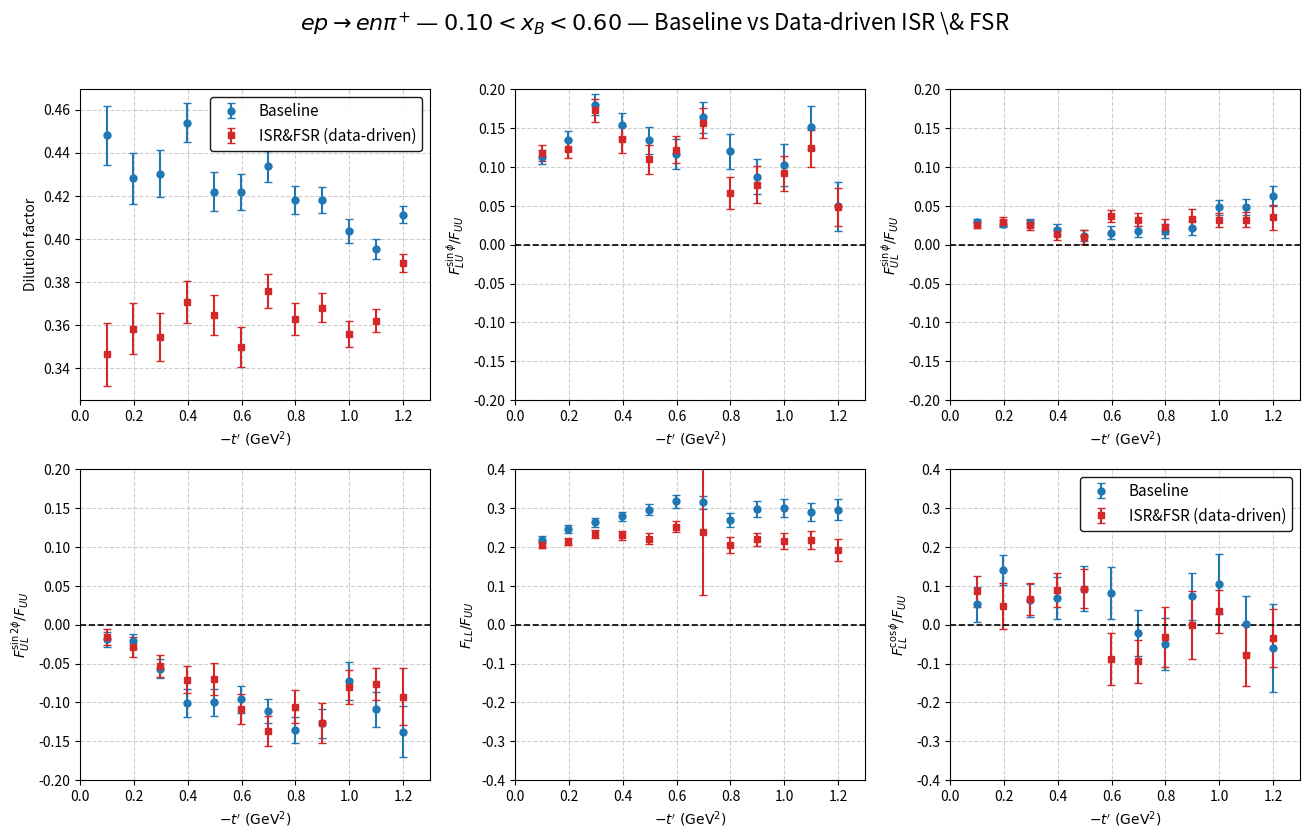
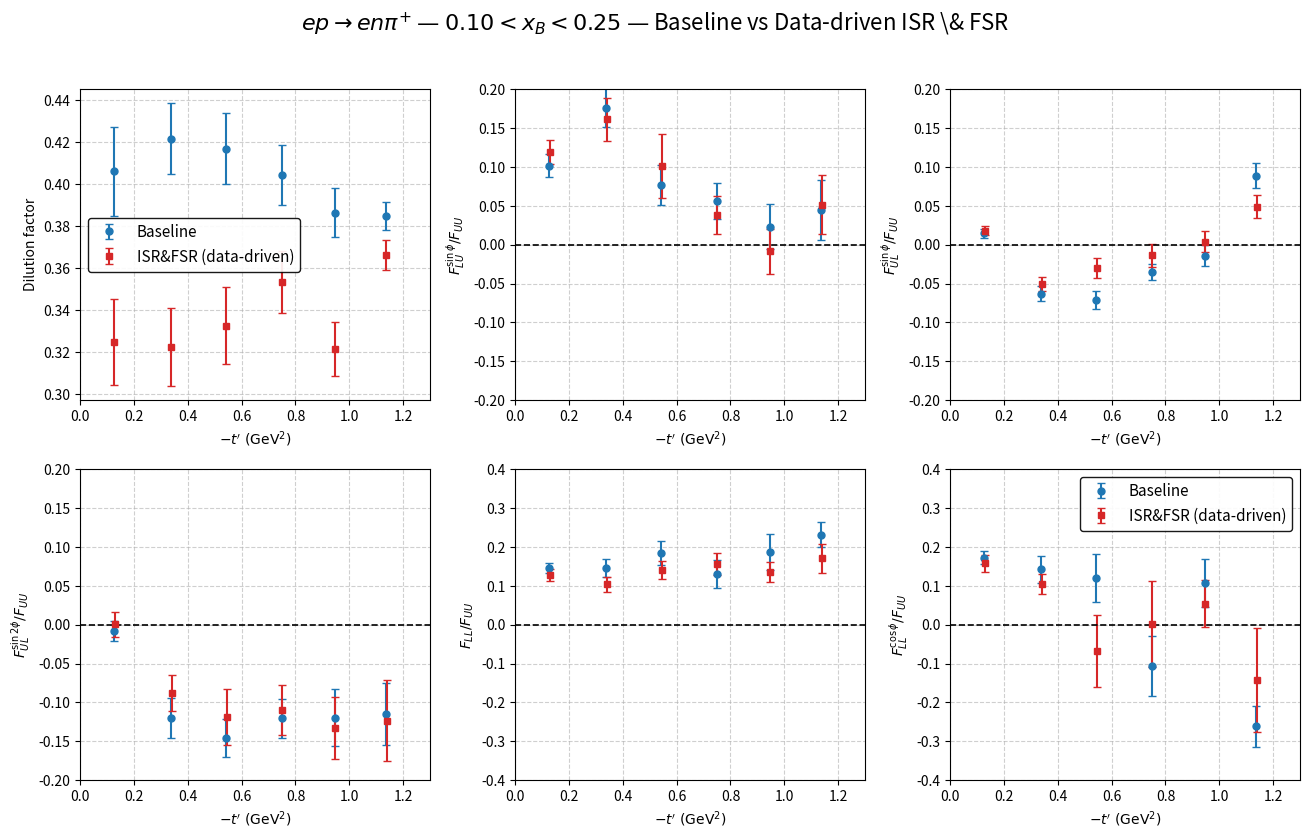
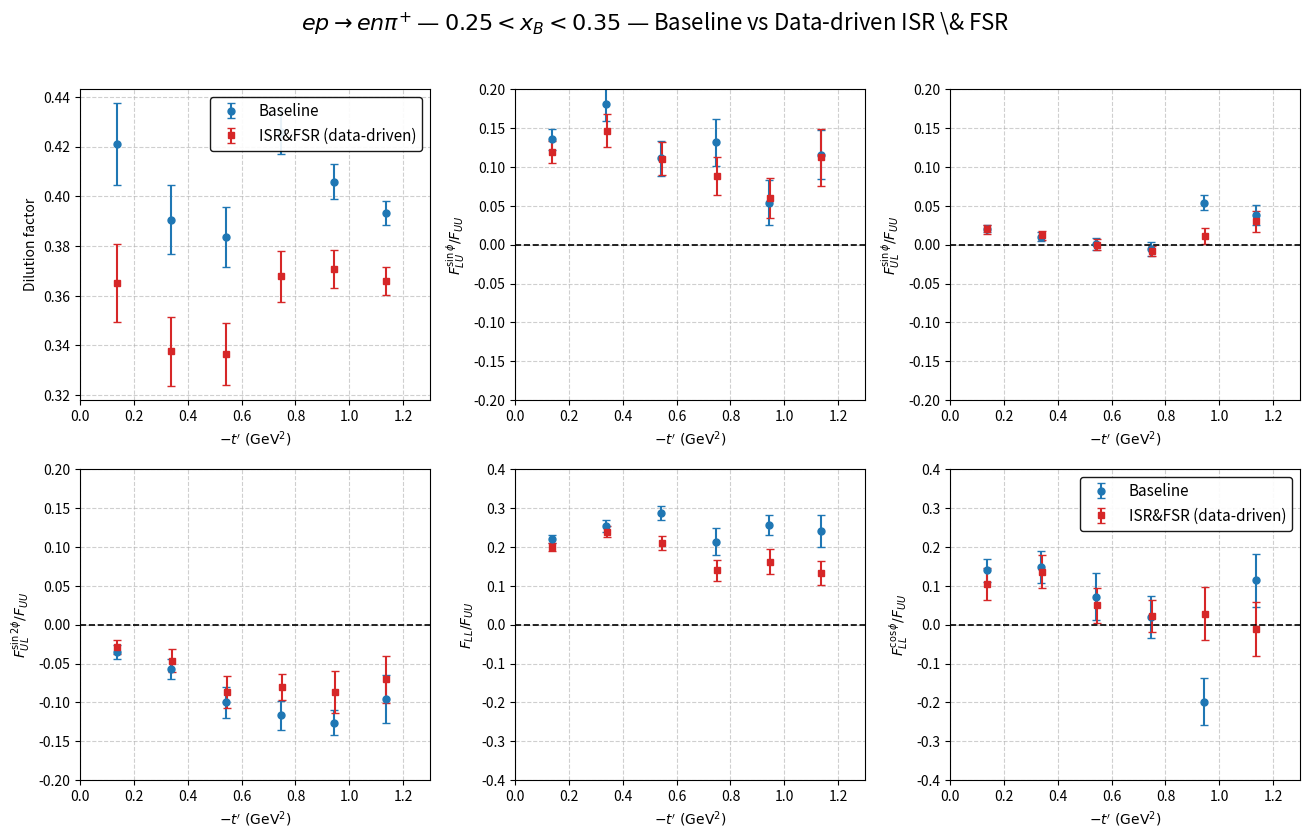
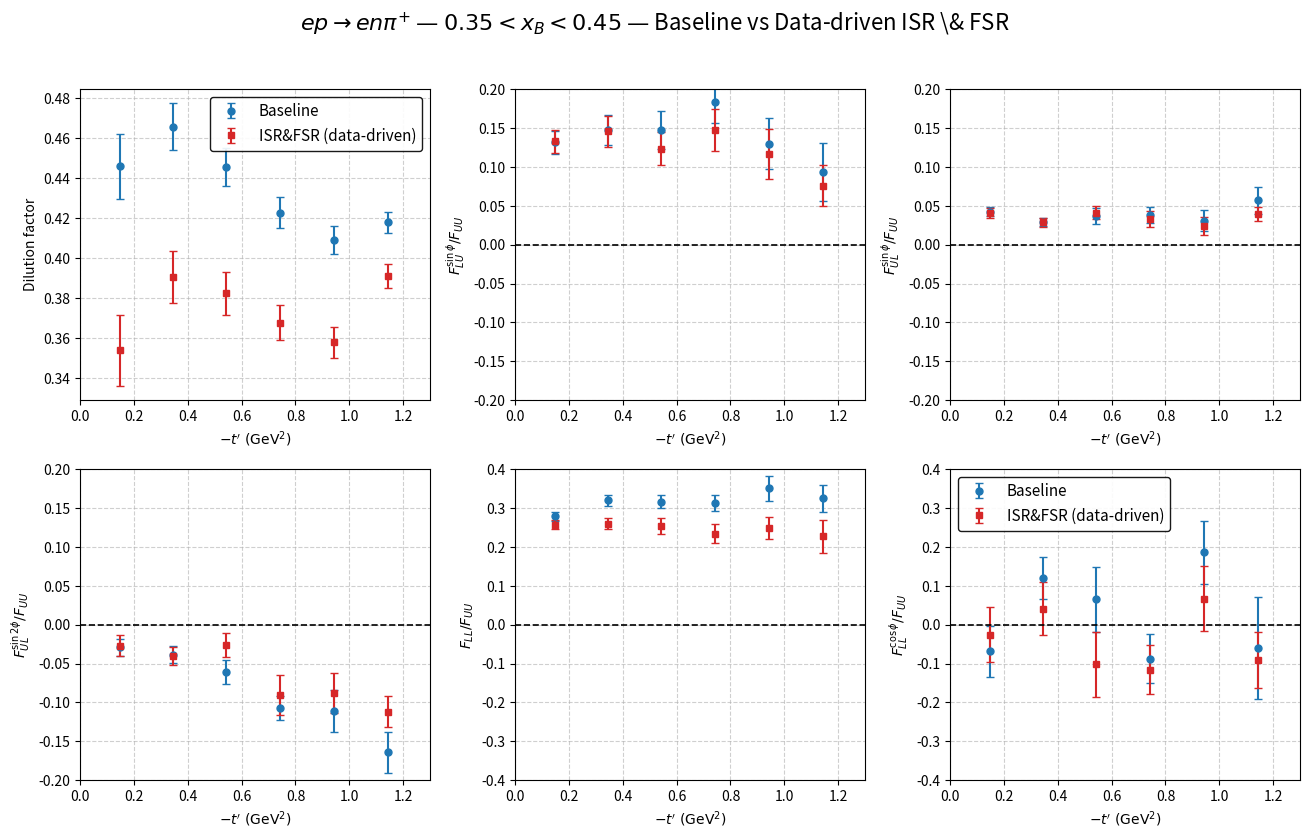
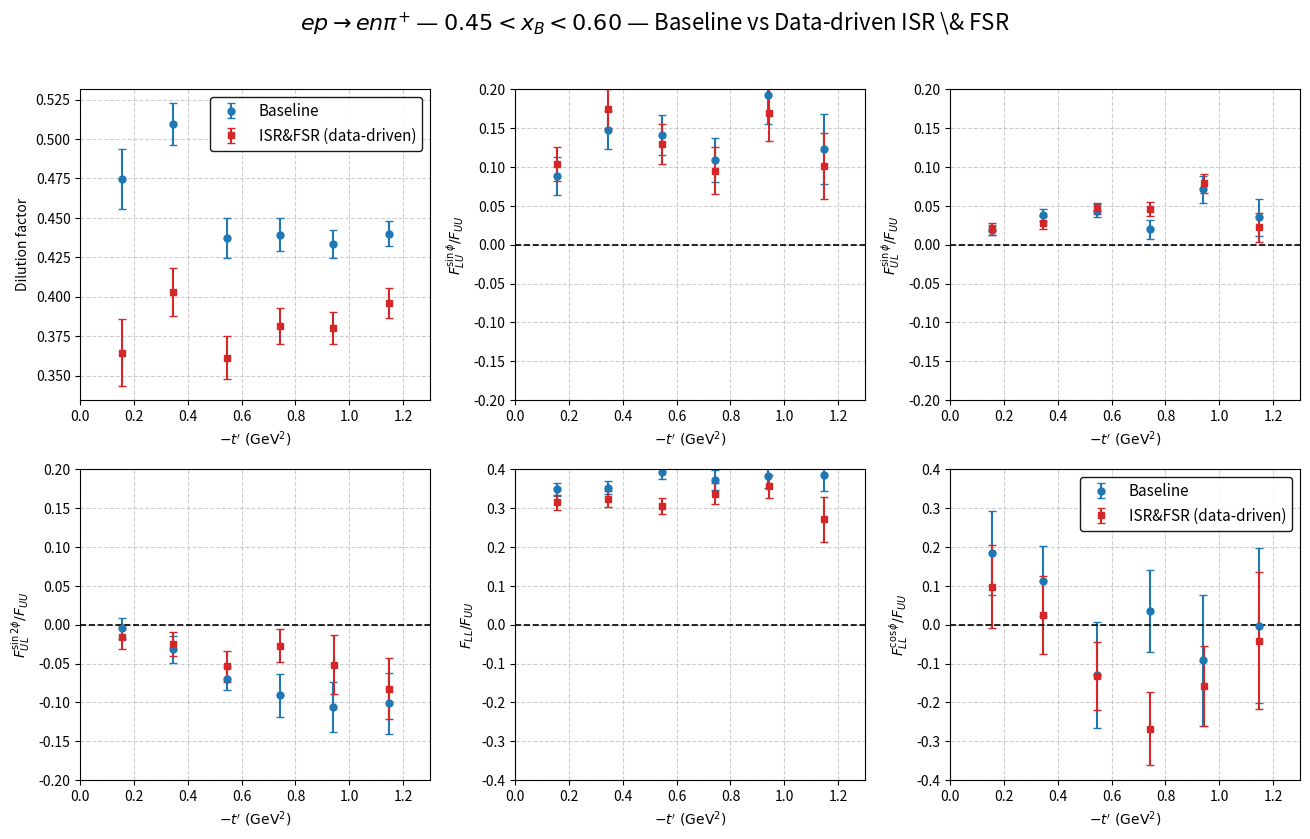

The script that saved these images, in order:
#!/usr/bin/env python3
# -*- coding: utf-8 -*-

import os
import numpy as np
import matplotlib.pyplot as plt

# ─────────────────────────────────────────────────────────────────────
# Styling (matched to your existing script)
# ─────────────────────────────────────────────────────────────────────
COLORS = {
    "Baseline": "tab:blue",
    "ISR&FSR (data-driven)": "tab:red",
}
MARKERS = {
    "Baseline": "o",
    "ISR&FSR (data-driven)": "s",
}
CAPSIZE = 3
MS = 5.0
XLIM_T = (0.0, 1.30)
X_LABEL = r"$-t'\ (\mathrm{GeV}^{2})$"
YLIM_LU = (-0.2, 0.2)   # for F_LU^{sinφ}/F_UU
YLIM_UL = (-0.2, 0.2)   # for F_UL^{sin(nφ)}/F_UU
YLIM_LL = (-0.4, 0.4)   # for F_LL/F_UU, F_LL^{cosφ}/F_UU
TOP_PAD = 0.95

XB_LABELS = {
    "enpiGE":          r"$0.10 < x_{B} < 0.60$",
    "enpiLowxBGE":     r"$0.10 < x_{B} < 0.25$",
    "enpiMidLowxBGE":  r"$0.25 < x_{B} < 0.35$",
    "enpiMidHighxBGE": r"$0.35 < x_{B} < 0.45$",
    "enpiHighxBGE":    r"$0.45 < x_{B} < 0.60$",
}

SAVE_TAG = {
    "enpiGE": "enpi",
    "enpiLowxBGE": "enpiLowxB",
    "enpiMidLowxBGE": "enpiMidLowxB",
    "enpiMidHighxBGE": "enpiMidHighxB",
    "enpiHighxBGE": "enpiHighxB",
}

# ─────────────────────────────────────────────────────────────────────
# Hard-coded results: Baseline (only the needed series)
# Keys: bin tag -> series name -> list of (mean_tprime, value, error)
# ─────────────────────────────────────────────────────────────────────
BASELINE = {
    "enpiGE": {
        "ALUsinphi":  [(-1.197803115, 0.049464713, 0.031327590), (-1.098044225, 0.150939254, 0.028116091), (-0.998790473, 0.102274954, 0.026988067), (-0.898262865, 0.087318183, 0.022732525), (-0.798871919, 0.120066548, 0.022336453), (-0.698371254, 0.163801020, 0.020228346), (-0.598092930, 0.116129631, 0.019367019), (-0.498293899, 0.134479857, 0.017210917), (-0.398142032, 0.154537994, 0.015413382), (-0.297694222, 0.180220998, 0.013498064), (-0.196939681, 0.134451014, 0.012387705), (-0.098145852, 0.112759289, 0.009214206)],
        "AULsinphi":  [(-1.197803115, 0.062549661, 0.012627965), (-1.098044225, 0.048248276, 0.010233643), (-0.998790473, 0.047955803, 0.009556133), (-0.898262865, 0.021241741, 0.008974494), (-0.798871919, 0.017388150, 0.008813469), (-0.698371254, 0.017504146, 0.007033076), (-0.598092930, 0.015411096, 0.008096413), (-0.498293899, 0.011621186, 0.007201904), (-0.398142032, 0.019478677, 0.007152745), (-0.297694222, 0.028272485, 0.005094590), (-0.196939681, 0.027086388, 0.004835624), (-0.098145852, 0.028989192, 0.003488604)],
        "AULsin2phi":[(-1.197803115, -0.137943071, 0.032915315), (-1.098044225, -0.108747734, 0.022700174), (-0.998790473, -0.072850576, 0.024348723), (-0.898262865, -0.126990321, 0.018692225), (-0.798871919, -0.134993323, 0.016809133), (-0.698371254, -0.111469536, 0.015308314), (-0.598092930, -0.096031932, 0.017768532), (-0.498293899, -0.100045145, 0.016980167), (-0.398142032, -0.100623174, 0.018178798), (-0.297694222, -0.056333088, 0.011919756), (-0.196939681, -0.021289743, 0.009250196), (-0.098145852, -0.018607088, 0.009539909)],
        "ALL":       [(-1.197803115, 0.296756255, 0.026454137), (-1.098044225, 0.290487170, 0.024030443), (-0.998790473, 0.300854541, 0.023564648), (-0.898262865, 0.298755247, 0.020617642), (-0.798871919, 0.270474930, 0.018288971), (-0.698371254, 0.315550400, 0.016928143), (-0.598092930, 0.317764051, 0.016063548), (-0.498293899, 0.296728951, 0.013517700), (-0.398142032, 0.279681745, 0.011768643), (-0.297694222, 0.263349035, 0.010566388), (-0.196939681, 0.246612634, 0.009435207), (-0.098145852, 0.218826075, 0.009033355)],
        "ALLcosphi": [(-1.197803115, -0.059281286, 0.112816919), (-1.098044225, 0.000983200, 0.073781149), (-0.998790473, 0.104606585, 0.077057772), (-0.898262865, 0.072775352, 0.060749770), (-0.798871919, -0.049536985, 0.066387049), (-0.698371254, -0.020110665, 0.059195226), (-0.598092930, 0.081617101, 0.066153788), (-0.498293899, 0.092822006, 0.057687182), (-0.398142032, 0.068795192, 0.054824781), (-0.297694222, 0.063058274, 0.042189572), (-0.196939681, 0.140962313, 0.039384473), (-0.098145852, 0.052386110, 0.044691208)],
    },
    "enpiLowxBGE": {
        "ALUsinphi":  [(-1.138229806, 0.044867681, 0.038961008), (-0.945892014, 0.023000298, 0.028986624), (-0.748588351, 0.056099078, 0.023497828), (-0.542912857, 0.076924692, 0.026238178), (-0.338823526, 0.176343709, 0.025444020), (-0.126168919, 0.101800544, 0.014379263)],
        "AULsinphi":  [(-1.138229806, 0.088995584, 0.015754363), (-0.945892014, -0.014374811, 0.013518672), (-0.748588351, -0.035281305, 0.010282852), (-0.542912857, -0.071182642, 0.011875601), (-0.338823526, -0.062931599, 0.009211225), (-0.126168919, 0.014759177, 0.005819255)],
        "AULsin2phi":[(-1.138229806, -0.114745342, 0.039720106), (-0.945892014, -0.119499089, 0.036447678), (-0.748588351, -0.120412535, 0.025110213), (-0.542912857, -0.146149855, 0.024643922), (-0.338823526, -0.119717254, 0.025480791), (-0.126168919, -0.007971249, 0.012545102)],
        "ALL":       [(-1.138229806, 0.231716221, 0.032282572), (-0.945892014, 0.186451126, 0.046109640), (-0.748588351, 0.129798749, 0.035661868), (-0.542912857, 0.185058047, 0.031475332), (-0.338823526, 0.145872661, 0.022498610), (-0.126168919, 0.146155154, 0.012866817)],
        "ALLcosphi": [(-1.138229806, -0.260825358, 0.052786028), (-0.945892014, 0.107719652, 0.062541004), (-0.748588351, -0.105447457, 0.077078505), (-0.542912857, 0.119503924, 0.062019240), (-0.338823526, 0.143177798, 0.034381149), (-0.126168919, 0.172930765, 0.017542545)],
    },
    "enpiMidLowxBGE": {
        "ALUsinphi":  [(-1.135419751, 0.115948775, 0.032011433), (-0.944723507, 0.053967219, 0.029239757), (-0.747189321, 0.131828645, 0.030043000), (-0.542423112, 0.111082808, 0.022430628), (-0.338302180, 0.180598857, 0.021282972), (-0.136396204, 0.135554724, 0.013122634)],
        "AULsinphi":  [(-1.135419751, 0.037818953, 0.012961155), (-0.944723507, 0.054173016, 0.009247494), (-0.747189321, -0.006033594, 0.009040889), (-0.542423112, 0.000931941, 0.007545625), (-0.338302180, 0.009971324, 0.005732864), (-0.136396204, 0.020612177, 0.004676777)],
        "AULsin2phi":[(-1.135419751, -0.095617909, 0.030384611), (-0.944723507, -0.126206280, 0.016022470), (-0.747189321, -0.116408047, 0.018517957), (-0.542423112, -0.099852017, 0.019601945), (-0.338302180, -0.056865963, 0.012975963), (-0.136396204, -0.035223726, 0.008743603)],
        "ALL":       [(-1.135419751, 0.241123131, 0.040939828), (-0.944723507, 0.256861432, 0.026546937), (-0.747189321, 0.213520488, 0.034438468), (-0.542423112, 0.288030171, 0.018786668), (-0.338302180, 0.254083340, 0.014680140), (-0.136396204, 0.220290195, 0.010208481)],
        "ALLcosphi": [( -1.135419751, 0.114628060, 0.068152954), (-0.944723507, -0.197702556, 0.060156248), (-0.747189321, 0.019870254, 0.052898099), (-0.542423112, 0.072338013, 0.060936537), (-0.338302180, 0.148957553, 0.040321005), (-0.136396204, 0.139762836, 0.029698203)],
    },
    "enpiMidHighxBGE": {
        "ALUsinphi":  [(-1.143401739, 0.093198848, 0.037120411), (-0.943106811, 0.129993561, 0.032836266), (-0.743168284, 0.184048538, 0.027877311), (-0.542657082, 0.147899804, 0.024298438), (-0.343066681, 0.147140822, 0.019343077), (-0.146475591, 0.131626590, 0.014524191)],
        "AULsinphi":  [(-1.143401739, 0.056933809, 0.017285249), (-0.943106811, 0.030725462, 0.013712665), (-0.743168284, 0.038347083, 0.010756261), (-0.542657082, 0.036609689, 0.010059783), (-0.343066681, 0.029459381, 0.005237306), (-0.146475591, 0.042661118, 0.005367542)],
        "AULsin2phi":[(-1.143401739, -0.163993444, 0.026473375), (-0.943106811, -0.111048043, 0.026424374), (-0.743168284, -0.106693349, 0.015577988), (-0.542657082, -0.060852069, 0.015434304), (-0.343066681, -0.038510523, 0.010792305), (-0.146475591, -0.029185867, 0.010777179)],
        "ALL":       [(-1.143401739, 0.325339419, 0.035761363), (-0.943106811, 0.350878129, 0.031733781), (-0.743168284, 0.313411025, 0.021743111), (-0.542657082, 0.317158968, 0.017790244), (-0.343066681, 0.320006692, 0.014373629), (-0.146475591, 0.279334897, 0.011011562)],
        "ALLcosphi": [(-1.143401739, -0.059602085, 0.131024483), (-0.943106811, 0.186490877, 0.081247692), (-0.743168284, -0.087448022, 0.063490157), (-0.542657082, 0.065714180, 0.083686294), (-0.343066681, 0.120575755, 0.055037004), (-0.146475591, -0.068220018, 0.065805684)],
    },
    "enpiHighxBGE": {
        "ALUsinphi":  [(-1.148136056, 0.123259072, 0.045473892), (-0.940605873, 0.192546170, 0.037625063), (-0.743582384, 0.108707105, 0.027979350), (-0.545134155, 0.140921187, 0.025726207), (-0.344694562, 0.147653457, 0.024371494), (-0.154606995, 0.088855242, 0.024542046)],
        "AULsinphi":  [(-1.148136056, 0.035018939, 0.024191044), (-0.940605873, 0.071086029, 0.017531539), (-0.743582384, 0.019680690, 0.011976225), (-0.545134155, 0.043826568, 0.008697655), (-0.344694562, 0.037999416, 0.007562220), (-0.154606995, 0.018864879, 0.006714845)],
        "AULsin2phi":[(-1.148136056, -0.101353388, 0.039162848), (-0.940605873, -0.105407011, 0.032241451), (-0.743582384, -0.090804823, 0.027491246), (-0.545134155, -0.069491095, 0.015018294), (-0.344694562, -0.031692252, 0.016937896), (-0.154606995, -0.004649973, 0.013242145)],
        "ALL":       [(-1.148136056, 0.385431443, 0.041060002), (-0.940605873, 0.382767045, 0.029537614), (-0.743582384, 0.372971715, 0.025958009), (-0.545134155, 0.394430922, 0.020384190), (-0.344694562, 0.353300656, 0.017192646), (-0.154606995, 0.348621514, 0.017548660)],
        "ALLcosphi": [(-1.148136056, -0.001961006, 0.198941752), (-0.940605873, -0.091586762, 0.168726135), (-0.743582384, 0.036113153, 0.105770155), (-0.545134155, -0.130013240, 0.136334414), (-0.344694562, 0.113005734, 0.089935684), (-0.154606995, 0.184403332, 0.107910601)],
    },
}

# ─────────────────────────────────────────────────────────────────────
# Hard-coded results: ISR & FSR (data-driven) — only needed series
# ─────────────────────────────────────────────────────────────────────
ISRFSR = {
    "enpiGE": {
        "ALUsinphi":  [(-1.197986288, 0.048551415, 0.024545102), (-1.098255870, 0.123862985, 0.023747601), (-0.998891462, 0.091846287, 0.022525405), (-0.898494447, 0.077104382, 0.023725535), (-0.798761283, 0.065935063, 0.020571211), (-0.698712232, 0.156362013, 0.019400365), (-0.598220326, 0.121992809, 0.017412530), (-0.498561443, 0.109898650, 0.018692509), (-0.398301095, 0.135947770, 0.017352754), (-0.298010615, 0.172835919, 0.014392646), (-0.197276978, 0.122970061, 0.011576509), (-0.098392462, 0.117968465, 0.010324855)],
        "AULsinphi":  [(-1.197986288, 0.035220502, 0.016029710), (-1.098255870, 0.032236708, 0.009755567), (-0.998891462, 0.031725934, 0.009567746), (-0.898494447, 0.033303872, 0.012733279), (-0.798761283, 0.023277866, 0.009843772), (-0.698712232, 0.032339395, 0.007907140), (-0.598220326, 0.037345092, 0.007641359), (-0.498561443, 0.010151552, 0.009095649), (-0.398301095, 0.013717311, 0.007252380), (-0.298010615, 0.025702690, 0.006209804), (-0.197276978, 0.029802031, 0.005514051), (-0.098392462, 0.025729740, 0.004152857)],
        "AULsin2phi":[(-1.197986288, -0.092416623, 0.036507106), (-1.098255870, -0.076440648, 0.020432133), (-0.998891462, -0.080087140, 0.021940427), (-0.898494447, -0.126688525, 0.025763724), (-0.798761283, -0.105375926, 0.021420915), (-0.698712232, -0.136411270, 0.019457333), (-0.598220326, -0.108124605, 0.019367530), (-0.498561443, -0.069468664, 0.020465428), (-0.398301095, -0.070799211, 0.017443834), (-0.298010615, -0.052864232, 0.014443017), (-0.197276978, -0.028822440, 0.013269644), (-0.098392462, -0.015599912, 0.010654991)],
        "ALL":       [(-1.197986288, 0.192883076, 0.027979049), (-1.098255870, 0.217591045, 0.023777754), (-0.998891462, 0.216015558, 0.020495500), (-0.898494447, 0.220079055, 0.017418301), (-0.798761283, 0.204439267, 0.020236974), (-0.698712232, 0.239668799, 0.16340035), (-0.598220326, 0.252632903, 0.014484849), (-0.498561443, 0.221825589, 0.013430984), (-0.398301095, 0.229884563, 0.011903020), (-0.298010615, 0.232649416, 0.010224135), (-0.197276978, 0.213899118, 0.009519064), (-0.098392462, 0.205817652, 0.009241354)],
        "ALLcosphi": [(-1.197986288, -0.034489676, 0.074952893), (-1.098255870, -0.077501583, 0.080568020), (-0.998891462, 0.034172907, 0.055813628), (-0.898494447, -0.000427444, 0.087420045), (-0.798761283, -0.032301279, 0.077303033), (-0.698712232, -0.094319947, 0.054982292), (-0.598220326, -0.087656127, 0.067149174), (-0.498561443, 0.092710008, 0.049929374), (-0.398301095, 0.089864417, 0.044566171), (-0.298010615, 0.066713585, 0.041704154), (-0.197276978, 0.049191506, 0.059264257), (-0.098392462, 0.085997705, 0.040218251)],
    },
    "enpiLowxBGE": {
        "ALUsinphi":  [(-1.139158014, 0.051514681, 0.038010210), (-0.946133606, -0.008608829, 0.029016445), (-0.749945978, 0.037954964, 0.024662395), (-0.543743594, 0.101347514, 0.040669965), (-0.339827150, 0.161161448, 0.027325788), (-0.128575858, 0.119607586, 0.015346203)],
        "AULsinphi":  [(-1.139158014, 0.049058164, 0.014877665), (-0.946133606, 0.003770548, 0.013754353), (-0.749945978, -0.013857890, 0.015315566), (-0.543743594, -0.030234789, 0.012457082), (-0.339827150, -0.050935363, 0.008712809), (-0.128575858, 0.018007497, 0.006135672)],
        "AULsin2phi":[(-1.139158014, -0.123792482, 0.052220522), (-0.946133606, -0.132747081, 0.039963956), (-0.749945978, -0.109365801, 0.032089681), (-0.543743594, -0.118579957, 0.036361641), (-0.339827150, -0.087950097, 0.022675639), (-0.128575858, 0.000456136, 0.015569736)],
        "ALL":       [(-1.139158014, 0.170916619, 0.036672239), (-0.946133606, 0.136487501, 0.025336677), (-0.749945978, 0.155607637, 0.028597831), (-0.543743594, 0.141257461, 0.022324290), (-0.339827150, 0.104449641, 0.019152477), (-0.128575858, 0.127535928, 0.015362119)],
        "ALLcosphi": [(-1.139158014, -0.142016206, 0.133221973), (-0.946133606, 0.054134329, 0.060224238), (-0.749945978, 0.001756573, 0.110706174), (-0.543743594, -0.067680924, 0.092825655), (-0.339827150, 0.105551780, 0.025512318), (-0.128575858, 0.158512072, 0.022313128)],
    },
    "enpiMidLowxBGE": {
        "ALUsinphi":  [(-1.136567119, 0.112646579, 0.036614964), (-0.945542908, 0.060016264, 0.026059744), (-0.748240433, 0.088113559, 0.024116656), (-0.543786595, 0.110903253, 0.021603472), (-0.339697789, 0.146620994, 0.021317969), (-0.137995424, 0.119313019, 0.014102230)],
        "AULsinphi":  [(-1.136567119, 0.029843281, 0.013081896), (-0.945542908, 0.010586727, 0.010224040), (-0.748240433, -0.008389743, 0.006561415), (-0.543786595, -0.000058399, 0.006964221), (-0.339697789, 0.011915317, 0.005683807), (-0.137995424, 0.019630074, 0.005265444)],
        "AULsin2phi":[(-1.136567119, -0.070238457, 0.030488995), (-0.945542908, -0.086771129, 0.027030599), (-0.748240433, -0.080300020, 0.017064293), (-0.543786595, -0.086596118, 0.020131451), (-0.339697789, -0.046386167, 0.014738895), (-0.137995424, -0.028716226, 0.009159333)],
        "ALL":       [(-1.136567119, 0.133070765, 0.031307734), (-0.945542908, 0.161998223, 0.032487151), (-0.748240433, 0.140805022, 0.027115799), (-0.543786595, 0.210892142, 0.018387637), (-0.339697789, 0.239395668, 0.014154540), (-0.137995424, 0.199565287, 0.010446156)],
        "ALLcosphi": [(-1.136567119, -0.011659441, 0.069807255), (-0.945542908, 0.028735706, 0.068316110), (-0.748240433, 0.023709339, 0.041104160), (-0.543786595, 0.050175841, 0.045722377), (-0.339697789, 0.136896806, 0.041858897), (-0.137995424, 0.105320465, 0.040452496)],
    },
    "enpiMidHighxBGE": {
        "ALUsinphi":  [(-1.145214049, 0.075870196, 0.026376194), (-0.944369217, 0.116360121, 0.032002494), (-0.743869330, 0.147553106, 0.026625077), (-0.543422016, 0.123615688, 0.021387537), (-0.343657012, 0.145786512, 0.019563492), (-0.147504474, 0.133148786, 0.014826551)],
        "AULsinphi":  [(-1.145214049, 0.039187041, 0.009267191), (-0.944369217, 0.024297092, 0.011475468), (-0.743869330, 0.033082646, 0.010223117), (-0.543422016, 0.041358803, 0.008177051), (-0.343657012, 0.029070801, 0.005794099), (-0.147504474, 0.040666142, 0.006326112)],
        "AULsin2phi":[(-1.145214049, -0.111874093, 0.020305868), (-0.944369217, -0.087745409, 0.025522069), (-0.743869330, -0.090625959, 0.025525795), (-0.543422016, -0.025819823, 0.015394347), (-0.343657012, -0.040012370, 0.011529520), (-0.147504474, -0.026936472, 0.013497189)],
        "ALL":       [(-1.145214049, 0.227626296, 0.042088324), (-0.944369217, 0.249648658, 0.028039068), (-0.743869330, 0.234348043, 0.023837668), (-0.543422016, 0.254573171, 0.020408739), (-0.343657012, 0.260060262, 0.014353324), (-0.147504474, 0.257981067, 0.011826259)],
        "ALLcosphi": [(-1.145214049, -0.090597550, 0.071893891), (-0.944369217, 0.067419986, 0.083070545), (-0.743869330, -0.115336364, 0.062727377), (-0.543422016, -0.102292939, 0.084494854), (-0.343657012, 0.041596418, 0.067642533), (-0.147504474, -0.026174871, 0.070840418)],
    },
    "enpiHighxBGE": {
        "ALUsinphi":  [(-1.149036134, 0.101467482, 0.042114943), (-0.941349191, 0.169142053, 0.035250993), (-0.744159314, 0.095445198, 0.029983854), (-0.546130452, 0.129338232, 0.025663526), (-0.345640208, 0.175218595, 0.024980652), (-0.154868192, 0.104223534, 0.022114571)],
        "AULsinphi":  [(-1.149036134, 0.022326582, 0.018548068), (-0.941349191, 0.078891319, 0.012416969), (-0.744159314, 0.045703350, 0.009178631), (-0.546130452, 0.046671193, 0.007589726), (-0.345640208, 0.028525678, 0.008097689), (-0.154868192, 0.020277797, 0.007241523)],
        "AULsin2phi":[(-1.149036134, -0.082075274, 0.038834747), (-0.941349191, -0.051292702, 0.038035522), (-0.744159314, -0.026709268, 0.020817455), (-0.546130452, -0.053372810, 0.019974131), (-0.345640208, -0.024637582, 0.015737777), (-0.154868192, -0.015887208, 0.015821254)],
        "ALL":       [(-1.149036134, 0.271264704, 0.058583053), (-0.941349191, 0.356705748, 0.030006669), (-0.744159314, 0.337707640, 0.027168289), (-0.546130452, 0.306339174, 0.020581407), (-0.345640208, 0.323539046, 0.019728841), (-0.154868192, 0.315832905, 0.019233493)],
        "ALLcosphi": [(-1.149036134, -0.040573205, 0.176071423), (-0.941349191, -0.157000839, 0.103260995), (-0.744159314, -0.267150766, 0.093687145), (-0.546130452, -0.133148899, 0.087532565), (-0.345640208, 0.025877310, 0.100859044), (-0.154868192, 0.097804076, 0.106467239)],
    },
}

# ─────────────────────────────────────────────────────────────────────
# Dilution factors (value, uncertainty) in -t' bin order
# Baseline: provided for enpiGE, enpiLowxBGE, enpiMidLowxBGE
# ISR&FSR: provided for all five bins
# ─────────────────────────────────────────────────────────────────────
DILUTION_BASELINE = {
    "enpiGE": [
        (0.448035, 0.0136488), (0.42815, 0.0117845), (0.430355, 0.0107726),
        (0.453937, 0.00893328), (0.421864, 0.00896185), (0.421846, 0.00829886),
        (0.43366, 0.00709006), (0.418158, 0.00654615), (0.41809, 0.00616164),
        (0.403662, 0.00537979), (0.395163, 0.00469164), (0.411302, 0.00377839),
    ],
    "enpiLowxBGE": [
        (0.406079, 0.0211811), (0.421581, 0.0167319), (0.416791, 0.0168055),
        (0.404429, 0.0143159), (0.386343, 0.0115484), (0.384755, 0.00658369),
    ],
    "enpiMidLowxBGE": [
        (0.420967, 0.0164961), (0.39061, 0.0139361), (0.383579, 0.0121313),
        (0.425905, 0.00897467), (0.405922, 0.00707958), (0.393337, 0.00496053),
    ],
    "enpiMidHighxBGE": [
        (0.445934, 0.0161534), (0.465802, 0.0117251), (0.445659, 0.00975431),
        (0.422643, 0.00776842), (0.409062, 0.00692597), (0.418005, 0.00525762),
    ],
    "enpiHighxBGE": [
        (0.474762, 0.018838), (0.509264, 0.0132931), (0.437203, 0.0126358),
        (0.439432, 0.0103072), (0.433489, 0.00887466), (0.439981, 0.0080295),
    ],
}

DILUTION_ISRFSR = {
    "enpiGE": [
        (0.346463, 0.0146382), (0.358265, 0.0118198), (0.354496, 0.0113311),
        (0.370644, 0.00980289), (0.364792, 0.00930797), (0.349829, 0.00921554),
        (0.37597, 0.00784255), (0.362834, 0.00728278), (0.368102, 0.00682182),
        (0.355803, 0.00599899), (0.362105, 0.00526425), (0.388919, 0.00427406),
    ],
    "enpiLowxBGE": [
        (0.324973, 0.0203205), (0.322521, 0.0184604), (0.332717, 0.018369),
        (0.353509, 0.0148608), (0.321712, 0.0128492), (0.366289, 0.00727083),
    ],
    "enpiMidLowxBGE": [
        (0.365183, 0.0158636), (0.337621, 0.0138889), (0.336524, 0.0125014),
        (0.367878, 0.0102024), (0.370821, 0.00772543), (0.366151, 0.00561985),
    ],
    "enpiMidHighxBGE": [
        (0.353776, 0.0177959), (0.390423, 0.012968), (0.382372, 0.010751),
        (0.36757, 0.00874121), (0.357851, 0.00778322), (0.391075, 0.00591897),
    ],
    "enpiHighxBGE": [
        (0.364519, 0.0210845), (0.403013, 0.0154626), (0.361174, 0.0136636),
        (0.381332, 0.0112339), (0.380202, 0.00995961), (0.396078, 0.00935315),
    ],
}

# ─────────────────────────────────────────────────────────────────────
# Helpers
# ─────────────────────────────────────────────────────────────────────
def to_series(triples, negate_x=True, sort=True):
    arr = np.array(triples, dtype=float)
    x = -arr[:,0] if negate_x else arr[:,0]
    y = arr[:,1]
    e = arr[:,2]
    if sort:
        order = np.argsort(x)
        x, y, e = x[order], y[order], e[order]
    return x, y, e

def dilution_series(bin_tag, which, x_fallback):
    """Return x (from fallback), y, e for dilution. If baseline not provided for a bin, only ISR&FSR is drawn."""
    if which == "Baseline":
        d = DILUTION_BASELINE.get(bin_tag)
    else:
        d = DILUTION_ISRFSR.get(bin_tag)
    if d is None:
        return None
    arr = np.array(d, dtype=float)
    # Align length with fallback x if needed (truncate to min length)
    n = min(len(arr), len(x_fallback))
    x = x_fallback[:n]
    y = arr[:n,0]
    e = arr[:n,1]
    return x, y, e

def get_bin_title(bin_tag):
    return r"$ep \rightarrow en\pi^{+}$ — " + XB_LABELS.get(bin_tag, bin_tag) + " — Baseline vs Data-driven ISR \& FSR"

def plot_bin(bin_tag, out_dir):
    # Pick x from ALUsinphi of baseline if available, otherwise ISR&FSR
    if bin_tag in BASELINE and "ALUsinphi" in BASELINE[bin_tag]:
        x_ref, _, _ = to_series(BASELINE[bin_tag]["ALUsinphi"])
    else:
        x_ref, _, _ = to_series(ISRFSR[bin_tag]["ALUsinphi"])

    fig, axes = plt.subplots(2, 3, figsize=(13.2, 8.6))
    ax_dil, ax_lu, ax_ul1, ax_ul2, ax_ll0, ax_ll1 = axes.flat

    # --- Dilution factor (both versions if present) ---
    for lab in ["Baseline", "ISR&FSR (data-driven)"]:
        s = dilution_series(bin_tag, lab, x_ref)
        if s is None:
            continue
        x, y, e = s
        ax_dil.errorbar(
            x, y, yerr=e,
            fmt=MARKERS[lab], color=COLORS[lab], ecolor=COLORS[lab],
            capsize=CAPSIZE, markersize=MS, linestyle="None", label=lab
        )
    # y-limits for dilution: auto with margin
    ymin, ymax = ax_dil.get_ylim()
    pad = 0.05*(ymax - ymin) if ymax > ymin else 0.1
    ax_dil.set(xlim=XLIM_T, xlabel=X_LABEL, ylabel="Dilution factor")
    ax_dil.grid(True, linestyle="--", alpha=0.6)
    ax_dil.legend(frameon=True, edgecolor="black", fontsize=11).get_frame().set_alpha(0.9)

    # A helper to draw an SF panel comparing Baseline vs ISR&FSR
    def draw_compare(ax, series_name, ylabel, ylim):
        for lab in ["Baseline", "ISR&FSR (data-driven)"]:
            src = BASELINE if lab == "Baseline" else ISRFSR
            triples = src.get(bin_tag, {}).get(series_name)
            if not triples:
                continue
            x, y, e = to_series(triples)
            ax.errorbar(
                x, y, yerr=e,
                fmt=MARKERS[lab], color=COLORS[lab], ecolor=COLORS[lab],
                capsize=CAPSIZE, markersize=MS, linestyle="None", label=lab
            )
        ax.set(xlim=XLIM_T, ylim=ylim, xlabel=X_LABEL, ylabel=ylabel)
        ax.axhline(0, color="black", linestyle="--", linewidth=1.2)
        ax.grid(True, linestyle="--", alpha=0.6)

    # Panels in requested order
    draw_compare(ax_lu,  "ALUsinphi",  r"$F_{LU}^{\sin\phi}/F_{UU}$",   YLIM_LU)
    draw_compare(ax_ul1, "AULsinphi",  r"$F_{UL}^{\sin\phi}/F_{UU}$",   YLIM_UL)
    draw_compare(ax_ul2, "AULsin2phi", r"$F_{UL}^{\sin2\phi}/F_{UU}$",  YLIM_UL)
    draw_compare(ax_ll0, "ALL",        r"$F_{LL}/F_{UU}$",              YLIM_LL)
    draw_compare(ax_ll1, "ALLcosphi",  r"$F_{LL}^{\cos\phi}/F_{UU}$",   YLIM_LL)

    # Put a single legend for SF panels (bottom-right panel)
    handles, labels = ax_ll1.get_legend_handles_labels()
    if handles:
        leg = ax_ll1.legend(handles, labels, frameon=True, edgecolor="black", fontsize=11, loc="best")
        leg.get_frame().set_alpha(0.9)

    # Title & save
    plt.suptitle(get_bin_title(bin_tag), fontsize=16, y=0.97)
    plt.tight_layout(rect=[0, 0, 1, TOP_PAD])

    os.makedirs(out_dir, exist_ok=True)
    save_name = f"ISR_FSR_comparison_{SAVE_TAG.get(bin_tag, bin_tag)}.pdf"
    out_path = os.path.join(out_dir, save_name)
    plt.savefig(out_path)
    plt.close(fig)
    print(f"[OK] Saved: {out_path}")

def main():
    out_dir = os.path.join("output", "enpi+")
    # Order required: inclusive + 4 xB slices
    bin_tags = ["enpiGE", "enpiLowxBGE", "enpiMidLowxBGE", "enpiMidHighxBGE", "enpiHighxBGE"]
    for b in bin_tags:
        # Skip bin if we lack ISR&FSR data for it (shouldn't happen here)
        if b not in ISRFSR:
            print(f"[WARN] Skipping {b} (no ISR&FSR data).")
            continue
        plot_bin(b, out_dir)

if __name__ == "__main__":
    main()
